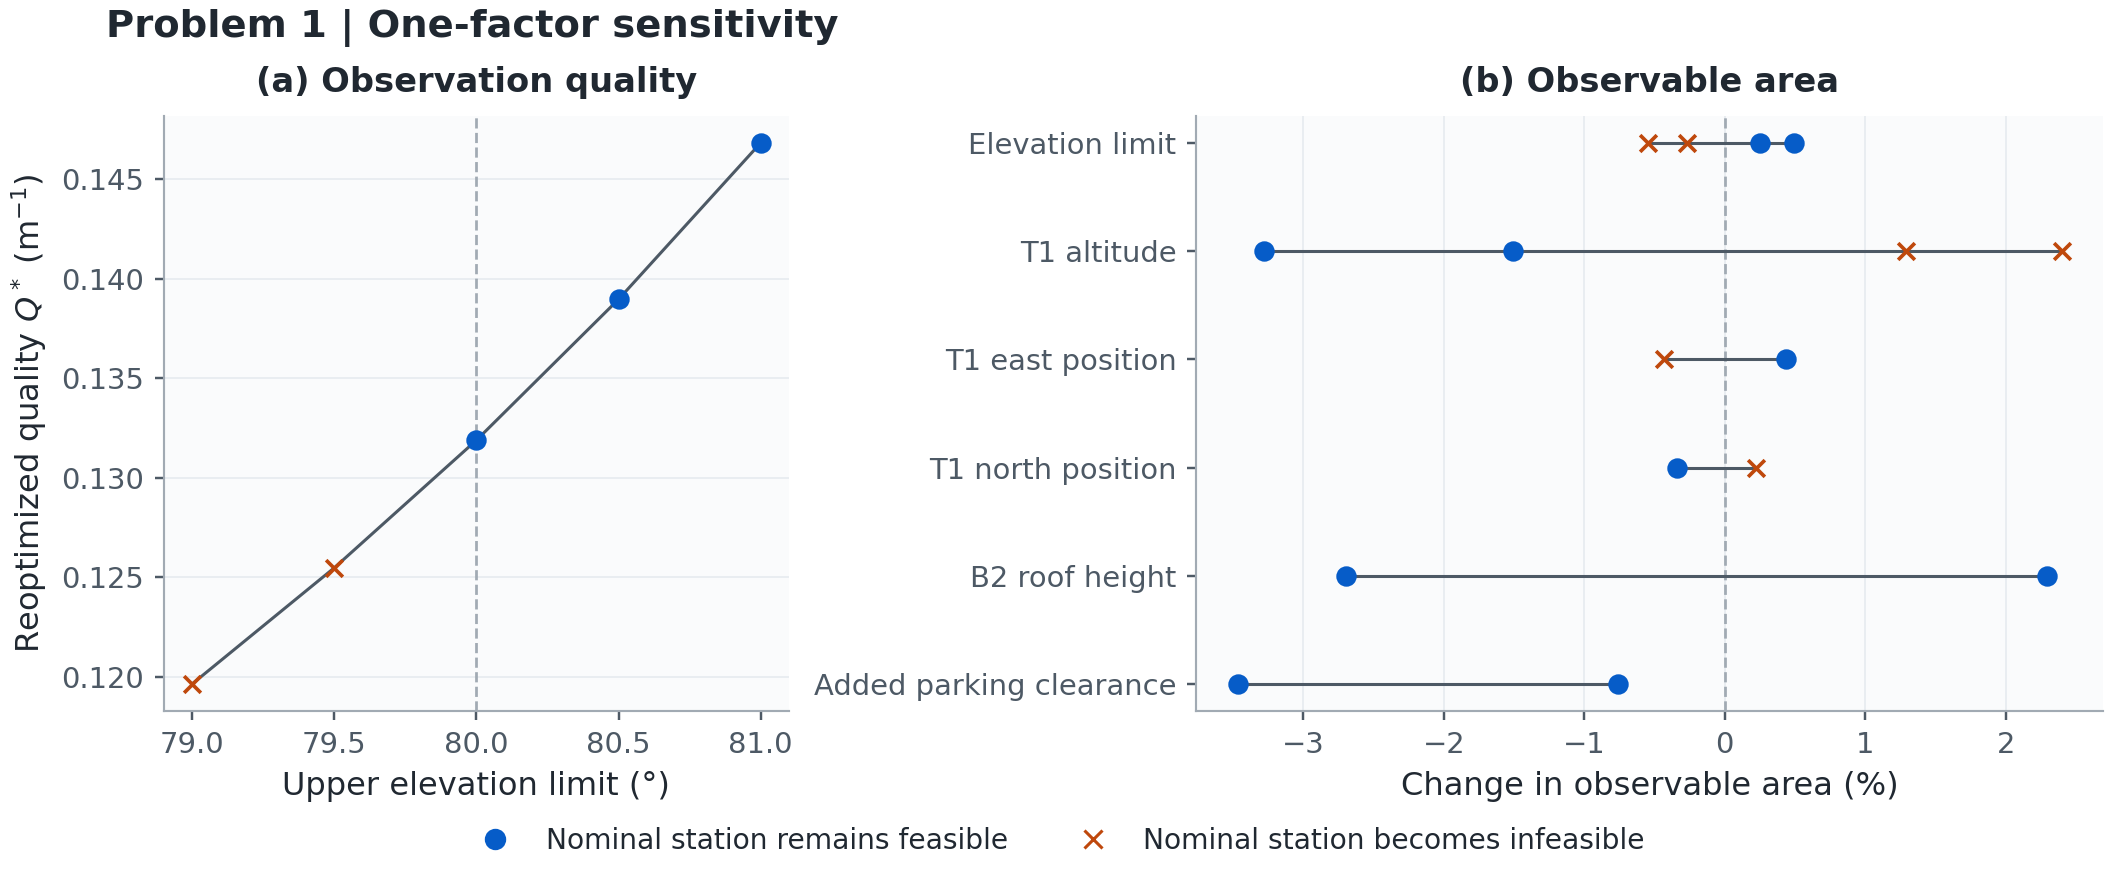

The table this chart was drawn from, first rows:
factor, perturbation, elevation_limit_deg, target_x_m, target_y_m, target_height_m, b2_height_m, required_extra_clearance_m, optimal_r_m, optimal_q_per_m, station_x_m, station_y_m, station_shift_m, station_elevation_deg, vehicle_clearance_m, clearance_above_requirement_m, clearance_gap_m, area_lower_m2, area_mid_m2, area_upper_m2, fixed_station_feasible, fixed_vehicle_ok, fixed_los_clear, fixed_gimbal_ok
nominal, 0.0, 80.0, 84.64, 70.0, 45.0, 28, 0.0, 7.582, 0.1319, 88.83, 76.32, 0.0, 80, 9.675, 9.675, 9.14823772291129e-13, 5609, 5609, 5609, True, True, True, True
elevation_limit_deg, -1.0, 79.0, 84.64, 70.0, 45.0, 28, 0.0, 8.358, 0.1196, 88.52, 77.4, 1.12, 79.0, 9.976, 9.976, 9.112710586123285e-13, 5578, 5578, 5578, False, True, True, False
elevation_limit_deg, -0.5, 79.5, 84.64, 70.0, 45.0, 28, 0.0, 7.97, 0.1255, 88.68, 76.87, 0.5669, 79.5, 9.821, 9.821, 9.14823772291129e-13, 5594, 5594, 5594, False, True, True, False
elevation_limit_deg, 0.5, 80.5, 84.64, 70.0, 45.0, 28, 0.0, 7.196, 0.139, 88.96, 75.75, 0.585, 80.5, 9.538, 9.538, 9.130474154517287e-13, 5623, 5623, 5623, True, True, True, True
elevation_limit_deg, 1.0, 81.0, 84.64, 70.0, 45.0, 28, 0.0, 6.811, 0.1468, 89.09, 75.16, 1.194, 81.0, 9.412, 9.412, 9.166001291305292e-13, 5636, 5636, 5636, True, True, True, True
target_height_m, -2.0, 80.0, 84.64, 70.0, 43.0, 28, 0.0, 7.229, 0.1383, 88.95, 75.8, 0.5331, 80, 9.55, 9.55, 9.130474154517287e-13, 5425, 5425, 5425, True, True, True, True
target_height_m, -1.0, 80.0, 84.64, 70.0, 44.0, 28, 0.0, 7.406, 0.135, 88.89, 76.07, 0.2642, 80, 9.611, 9.611, 9.166001291305292e-13, 5524, 5524, 5524, True, True, True, True
target_height_m, 1.0, 80.0, 84.64, 70.0, 46.0, 28, 0.0, 7.758, 0.1289, 88.76, 76.57, 0.2601, 80, 9.74, 9.74, 9.14823772291129e-13, 5681, 5681, 5681, False, True, True, False
target_height_m, 2.0, 80.0, 84.64, 70.0, 47.0, 28, 0.0, 7.935, 0.126, 88.69, 76.82, 0.5166, 80.0, 9.807, 9.807, 9.094947017729282e-13, 5743, 5743, 5743, False, True, True, False
target_east_m, -0.5, 80.0, 84.14, 70.0, 45.0, 28, 0.0, 7.582, 0.1319, 88.93, 75.87, 0.4611, 80, 9.566, 9.566, 9.094947017729282e-13, 5633, 5633, 5633, True, True, True, True
target_east_m, 0.5, 80.0, 85.14, 70.0, 45.0, 28, 0.0, 7.582, 0.1319, 88.73, 76.68, 0.3666, 80, 9.767, 9.767, 9.130474154517287e-13, 5584, 5584, 5584, False, True, True, False
target_north_m, -0.5, 80.0, 84.64, 69.5, 45.0, 28, 0.0, 7.582, 0.1319, 88.97, 75.73, 0.6137, 80, 9.532, 9.532, 9.094947017729282e-13, 5590, 5590, 5590, True, True, True, True
target_north_m, 0.5, 80.0, 84.64, 70.5, 45.0, 28, 0.0, 7.582, 0.1319, 88.66, 76.93, 0.6255, 80.0, 9.836, 9.836, 9.396927680427325e-13, 5621, 5621, 5621, False, True, True, False
b2_height_m, -1.0, 80.0, 84.64, 70.0, 45.0, 27.0, 0.0, 7.582, 0.1319, 88.83, 76.32, 0.0, 80, 9.675, 9.675, 9.14823772291129e-13, 5738, 5738, 5738, True, True, True, True
b2_height_m, 1.0, 80.0, 84.64, 70.0, 45.0, 29.0, 0.0, 7.582, 0.1319, 88.83, 76.32, 0.0, 80, 9.675, 9.675, 9.14823772291129e-13, 5457, 5457, 5457, True, True, True, True
added_clearance_m, 0.1, 80.0, 84.64, 70.0, 45.0, 28, 0.1, 7.582, 0.1319, 88.83, 76.32, 0.0, 80, 9.675, 9.575, 9.14823772291129e-13, 5566, 5566, 5566, True, True, True, True
added_clearance_m, 0.45, 80.0, 84.64, 70.0, 45.0, 28, 0.45, 7.582, 0.1319, 88.83, 76.32, 0.0, 80, 9.675, 9.225, 9.14823772291129e-13, 5414, 5414, 5414, True, True, True, True
